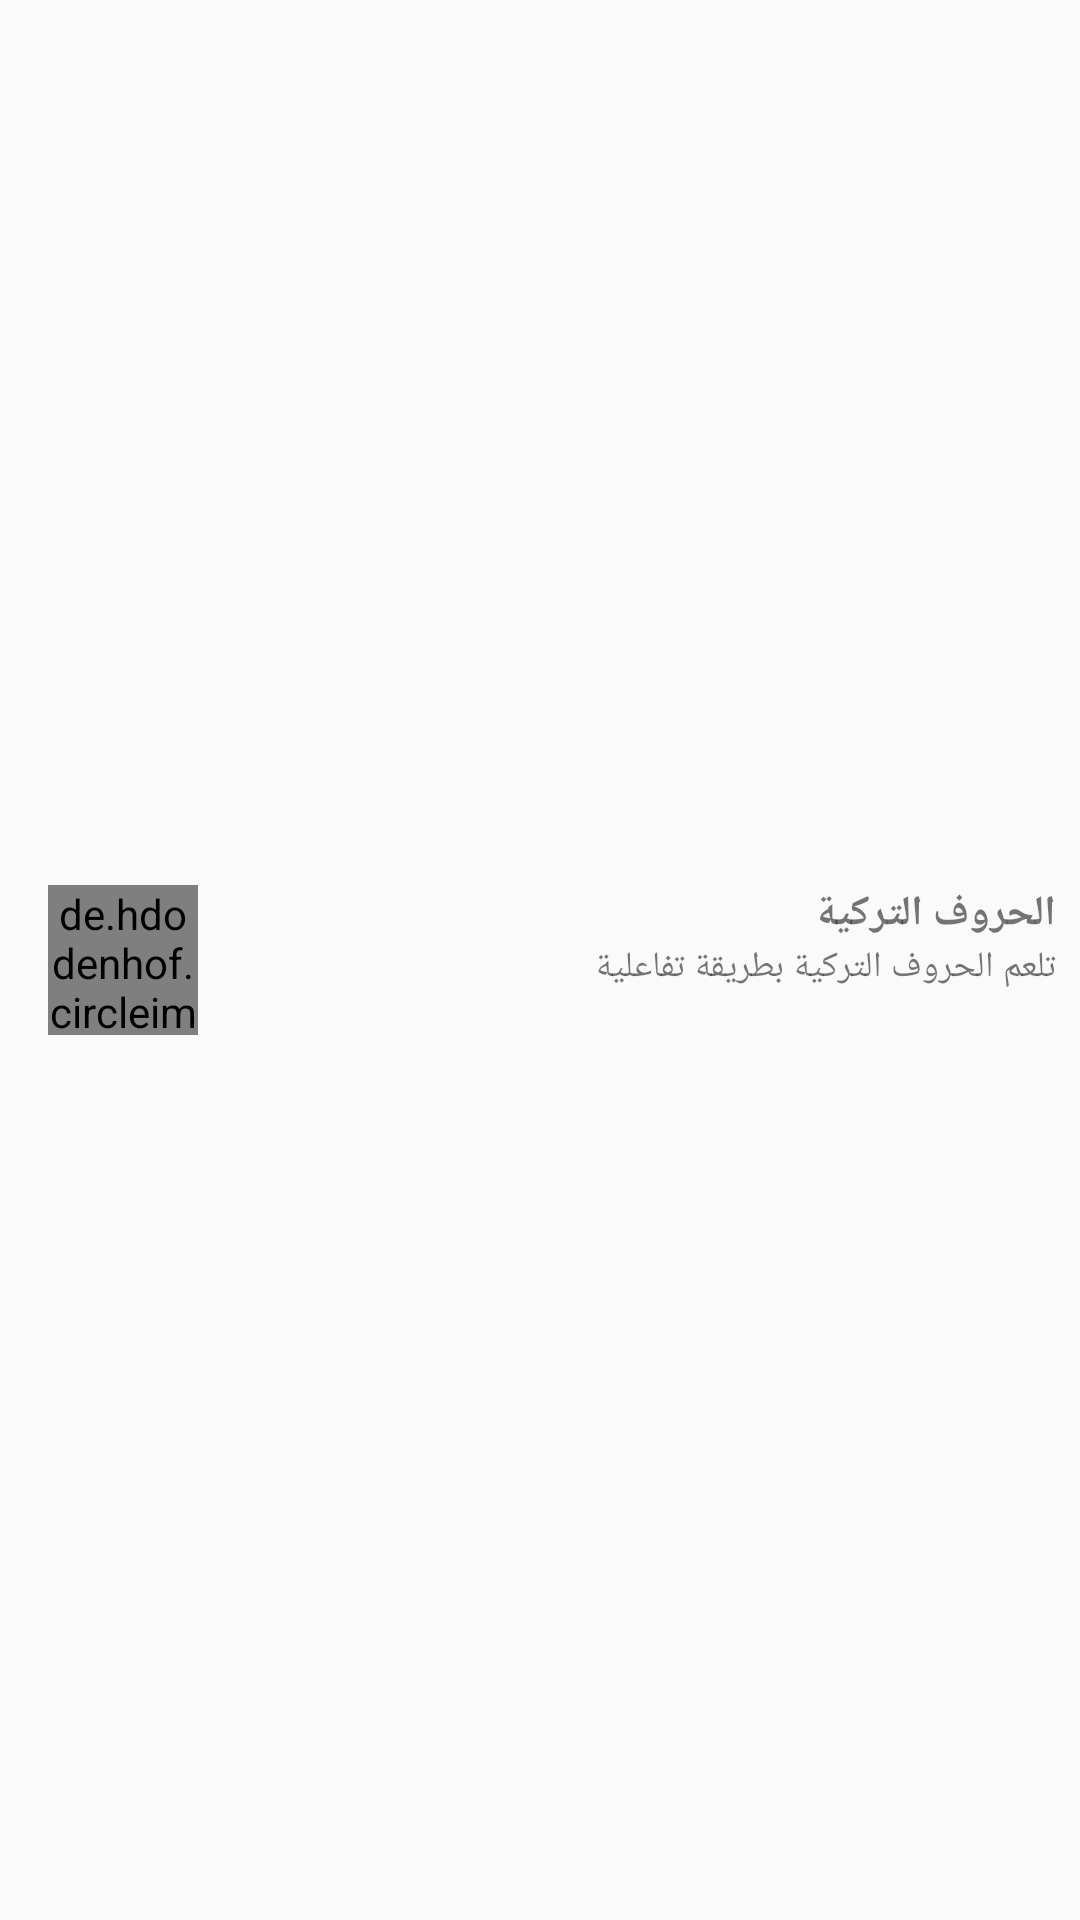

This screen was rendered from an Android layout file. Write that file and the resources it references.
<!-- AndroidManifest.xml: application theme AppTheme -->
<!-- res/layout/subject_item.xml -->
<?xml version="1.0" encoding="utf-8"?>
<androidx.constraintlayout.widget.ConstraintLayout
        xmlns:android="http://schemas.android.com/apk/res/android"
        xmlns:app="http://schemas.android.com/apk/res-auto"
        xmlns:tools="http://schemas.android.com/tools"
        android:layout_width="match_parent"
        android:layout_height="wrap_content"
        android:id="@+id/back_layout">

    <de.hdodenhof.circleimageview.CircleImageView
            android:layout_width="50dp"
            android:layout_height="50dp"
            android:layout_marginTop="16dp"
            app:layout_constraintTop_toTopOf="parent"
            app:layout_constraintStart_toStartOf="parent"
            android:layout_marginLeft="16dp"
            android:layout_marginStart="16dp"
            android:layout_marginBottom="16dp"
            app:layout_constraintBottom_toBottomOf="parent"
            android:id="@+id/subject_image"/>

    <TextView
            android:text="الحروف التركية"
            android:layout_width="wrap_content"
            android:layout_height="wrap_content"
            android:id="@+id/subject_title"
            app:layout_constraintTop_toTopOf="@+id/subject_image"
            app:fontFamily="@font/cairo"
            android:textStyle="bold"
            android:layout_marginEnd="8dp"
            app:layout_constraintEnd_toEndOf="parent"
            android:textAlignment="textEnd"/>

    <TextView
            android:text="تلعم الحروف التركية بطريقة تفاعلية"
            android:layout_height="wrap_content"
            android:layout_width="0dp"
            android:id="@+id/subject_description"
            app:fontFamily="@font/cairo"
            android:textSize="12sp"
            app:layout_constraintStart_toEndOf="@+id/subject_image"
            app:layout_constraintEnd_toEndOf="@+id/subject_title"
            android:layout_marginStart="8dp"
            app:layout_constraintTop_toBottomOf="@+id/subject_title"/>

</androidx.constraintlayout.widget.ConstraintLayout>
<!-- resources referenced by this layout -->
<resources>
  <style name="AppTheme" parent="Theme.AppCompat.Light.NoActionBar">
          
          <item name="colorPrimary">@color/colorPrimary</item>
          <item name="colorPrimaryDark">@color/colorPrimaryDark</item>
          <item name="colorAccent">@color/colorAccent</item>
      </style>
  <color name="colorPrimary">#008577</color>
  <color name="colorPrimaryDark">#00B8D4</color>
  <color name="colorAccent">#D81B60</color>
</resources>
